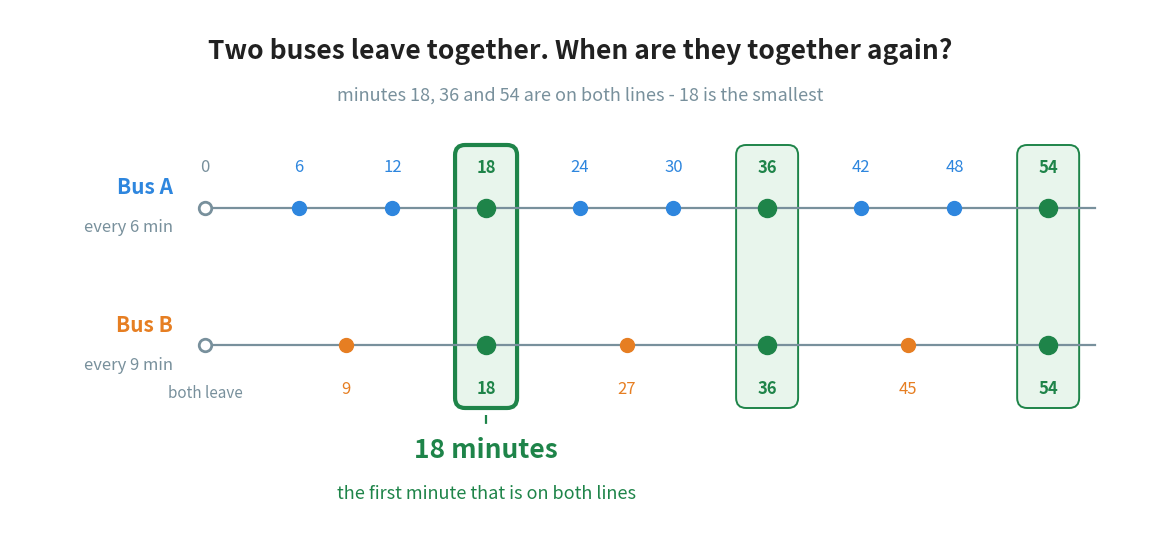

Here is the Python script that generated this plot: (Note: this script raises an exception after producing the figure.)
"""Figure 1 - the question the whole chapter answers.

The source mentions a scheduling problem in one line of its introduction and
then never draws it. It is the best motivation the chapter has, because the
reader can see the answer before any method is taught: two buses leave at the
same moment, one every 6 minutes and one every 9 minutes, and the picture
shows the first minute at which both are at the stop again.

Two timelines, one per bus. Blue marks belong to the 6-minute bus, orange
marks to the 9-minute bus. Where a mark appears on both lines the minute is
a common multiple, so it gets a green band; the first green band is ringed,
because that is the least common multiple.
Run with:  python figures/fig_01_two_buses.py
"""

import matplotlib
matplotlib.use("Agg")
import matplotlib.pyplot as plt
from matplotlib.patches import FancyBboxPatch
from pathlib import Path

BLUE = "#2E86DE"             # the first number, 6, and everything that belongs to it
ORANGE = "#E67E22"           # the second number, 9
GREEN = "#1E8449"            # a minute that belongs to both
GREY = "#78909C"
INK = "#212121"

W, H = 11.40, 5.40
fig, ax = plt.subplots(figsize=(W, H))
ax.set_position([0, 0, 1, 1])
ax.axis("off")
ax.set_xlim(0, W)
ax.set_ylim(0, H)

T0 = 1.95                                  # x of minute 0
T_END = W - 0.55                           # x of the right-hand end of a timeline
MAX_MIN = 57                               # the last minute drawn
SCALE = (T_END - T0) / MAX_MIN             # inches per minute

Y_A = 3.42                                 # the 6-minute bus line
Y_B = 2.05                                 # the 9-minute bus line

MULT_A = [m for m in range(6, MAX_MIN + 1, 6)]
MULT_B = [m for m in range(9, MAX_MIN + 1, 9)]
COMMON = sorted(set(MULT_A) & set(MULT_B))

# ------------------------------------- green bands behind the shared minutes
# the first one is drawn with a thicker edge, because it is the answer
for m in COMMON:
    x = T0 + m * SCALE
    ax.add_patch(FancyBboxPatch((x - 0.30, Y_B - 0.62), 0.60, (Y_A - Y_B) + 1.24,
                                boxstyle="round,pad=0.01,rounding_size=0.10",
                                facecolor="#E8F5EC", edgecolor=GREEN,
                                linewidth=3.0 if m == 18 else 1.4, zorder=1))

# --------------------------------------------------------- the two timelines
for y, colour, marks, label, every in (
        (Y_A, BLUE, MULT_A, "Bus A", 6),
        (Y_B, ORANGE, MULT_B, "Bus B", 9)):
    ax.plot([T0, T_END], [y, y], color=GREY, linewidth=1.6, zorder=2)
    ax.text(T0 - 0.32, y + 0.20, label, ha="right", va="center",
            fontsize=15, color=colour, fontweight="bold")
    ax.text(T0 - 0.32, y - 0.20, f"every {every} min", ha="right", va="center",
            fontsize=12, color=GREY)
    # minute 0: both buses are at the stop, so it is drawn grey, not coloured
    ax.plot([T0], [y], marker="o", markersize=9, color="white",
            markeredgecolor=GREY, markeredgewidth=2, zorder=3)
    for m in marks:
        x = T0 + m * SCALE
        shared = m in COMMON
        ax.plot([x], [y], marker="o", markersize=13 if shared else 10,
                color=GREEN if shared else colour, zorder=3)
        ax.text(x, y + (0.40 if y == Y_A else -0.44), str(m),
                ha="center", va="center", fontsize=12,
                color=GREEN if shared else colour,
                fontweight="bold" if shared else "normal")

ax.text(T0, Y_A + 0.40, "0", ha="center", va="center", fontsize=12, color=GREY)
ax.text(T0, Y_B - 0.48, "both leave", ha="center", va="center",
        fontsize=11, color=GREY)

# ------------------------- the answer, written straight under the first band
x18 = T0 + 18 * SCALE
ax.plot([x18, x18], [Y_B - 0.70, 1.22], color=GREEN, linewidth=1.6,
        linestyle=(0, (4, 3)), zorder=1)
ax.text(x18, 1.00, "18 minutes", ha="center", va="center",
        fontsize=19, color=GREEN, fontweight="bold")
ax.text(x18, 0.56, "the first minute that is on both lines",
        ha="center", va="center", fontsize=13, color=GREEN)

# ------------------------------------------------------------------ the title
ax.text(W / 2, H - 0.42, "Two buses leave together. When are they together again?",
        ha="center", va="center", fontsize=19, color=INK, fontweight="bold")
ax.text(W / 2, H - 0.86,
        "minutes 18, 36 and 54 are on both lines - 18 is the smallest",
        ha="center", va="center", fontsize=13, color=GREY)

out = Path(__file__).resolve().parent.parent / "assets" / "fig_01_two_buses.png"
fig.savefig(out, dpi=200, bbox_inches="tight")
print("saved:", out)
